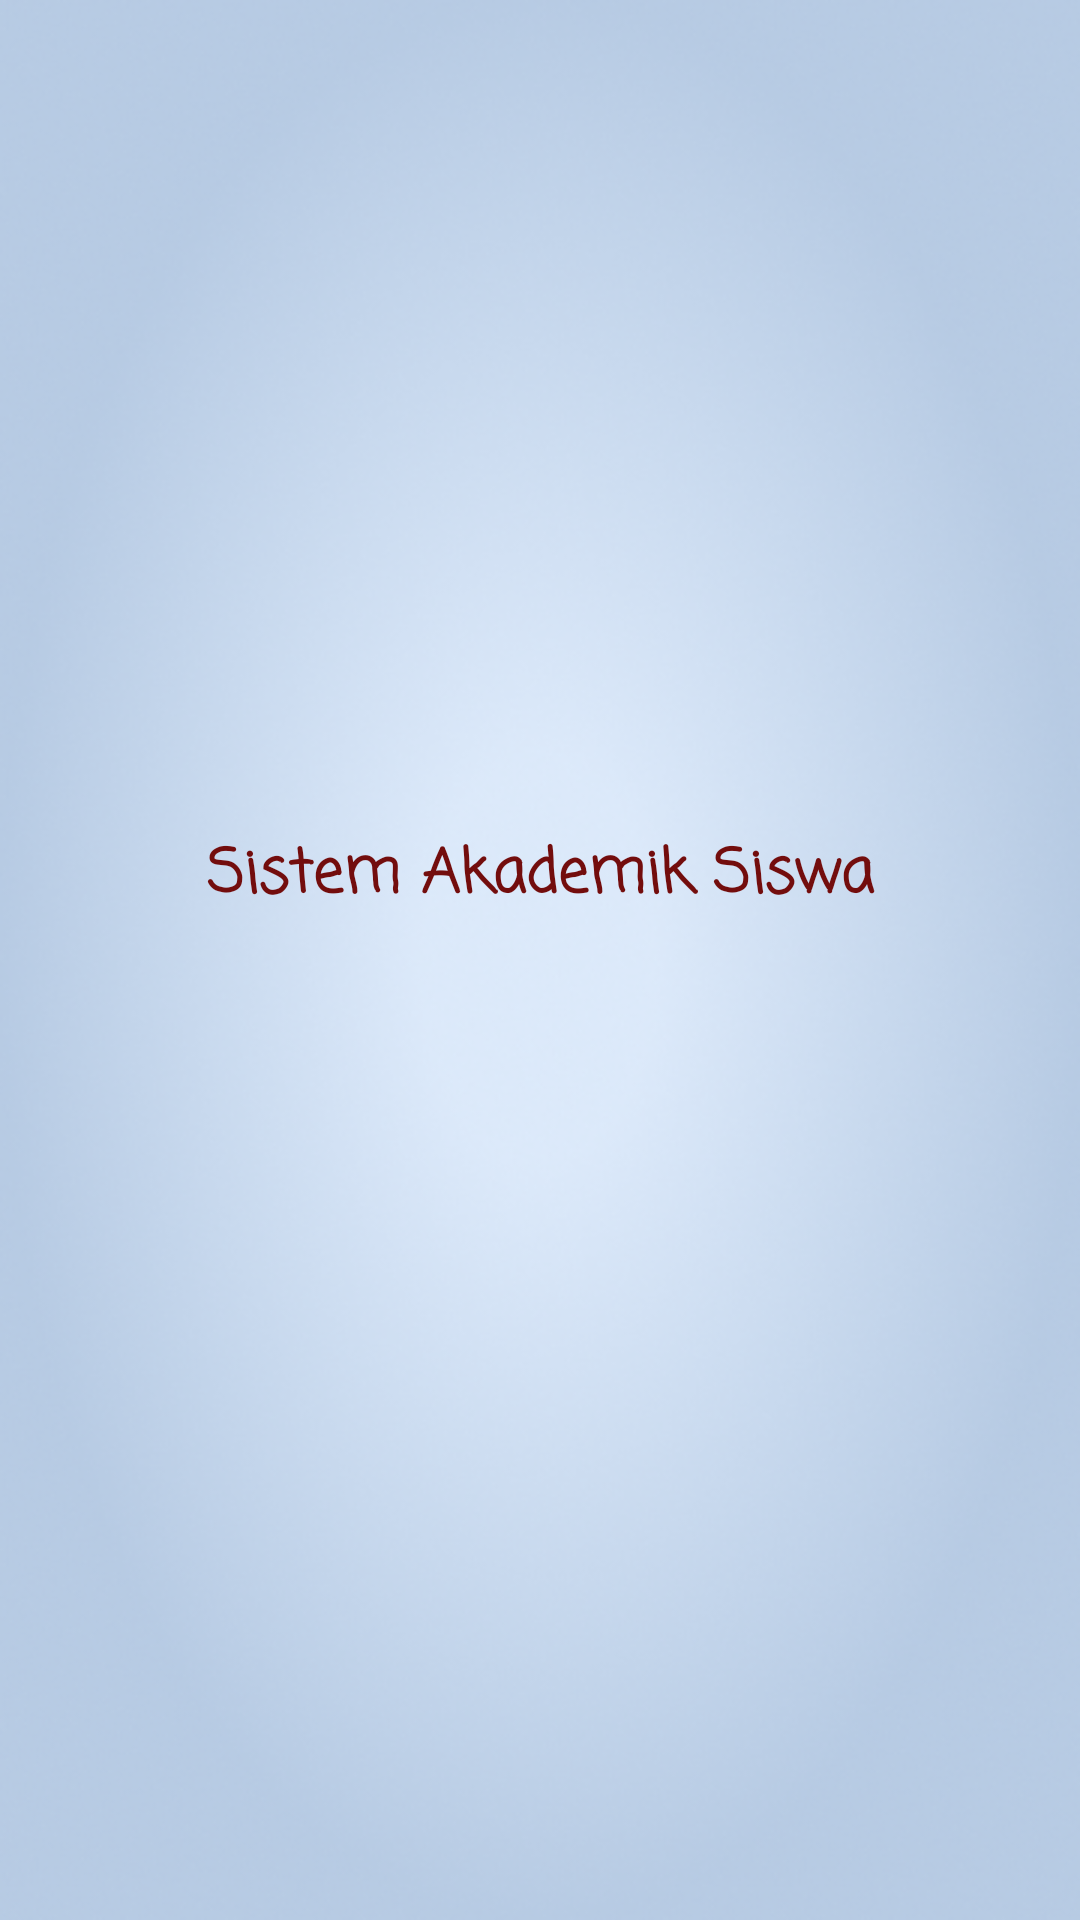

Android layout source for this screen:
<!-- AndroidManifest.xml: activity theme Theme.SiasisMobile.NoActionBar -->
<!-- res/layout/activity_splash.xml -->
<?xml version="1.0" encoding="utf-8"?>
<RelativeLayout xmlns:android="http://schemas.android.com/apk/res/android"
    xmlns:app="http://schemas.android.com/apk/res-auto"
    xmlns:tools="http://schemas.android.com/tools"
    android:layout_width="match_parent"
    android:layout_height="match_parent"
    tools:context=".SplashActivity">
    <RelativeLayout
        android:layout_width="match_parent"
        android:layout_height="match_parent"
        android:background="@drawable/splash">

        <ImageView
            android:layout_width="200px"
            android:layout_height="200px"
            android:src="@drawable/siasis"
            android:id="@+id/imageView"

            android:layout_alignParentTop="true"
            android:layout_centerHorizontal="true"
            android:layout_marginTop="200dp" />

        <TextView
            android:layout_width="match_parent"
            android:layout_height="wrap_content"
            android:text="@string/splash_title"
            android:textAlignment="center"
            android:textStyle="bold"
            android:fontFamily="@string/casual"
            android:textSize="20dp"
            android:textColor="@color/merah_hati"
            android:layout_marginTop="10dp"
            android:id="@+id/textView"
            android:layout_below="@+id/imageView"
            android:layout_alignParentStart="true" />


    </RelativeLayout>


</RelativeLayout>
<!-- resources referenced by this layout -->
<resources>
  <color name="merah_hati">#730d0d</color>
  <!-- drawable splash: png bitmap (drawable, 190414 bytes) -->
  <string name="casual">casual</string>
  <string name="splash_title">Sistem Akademik Siswa</string>
  <style name="Theme.SiasisMobile.NoActionBar">
          <item name="windowActionBar">false</item>
          <item name="windowNoTitle">true</item>
      </style>
</resources>
